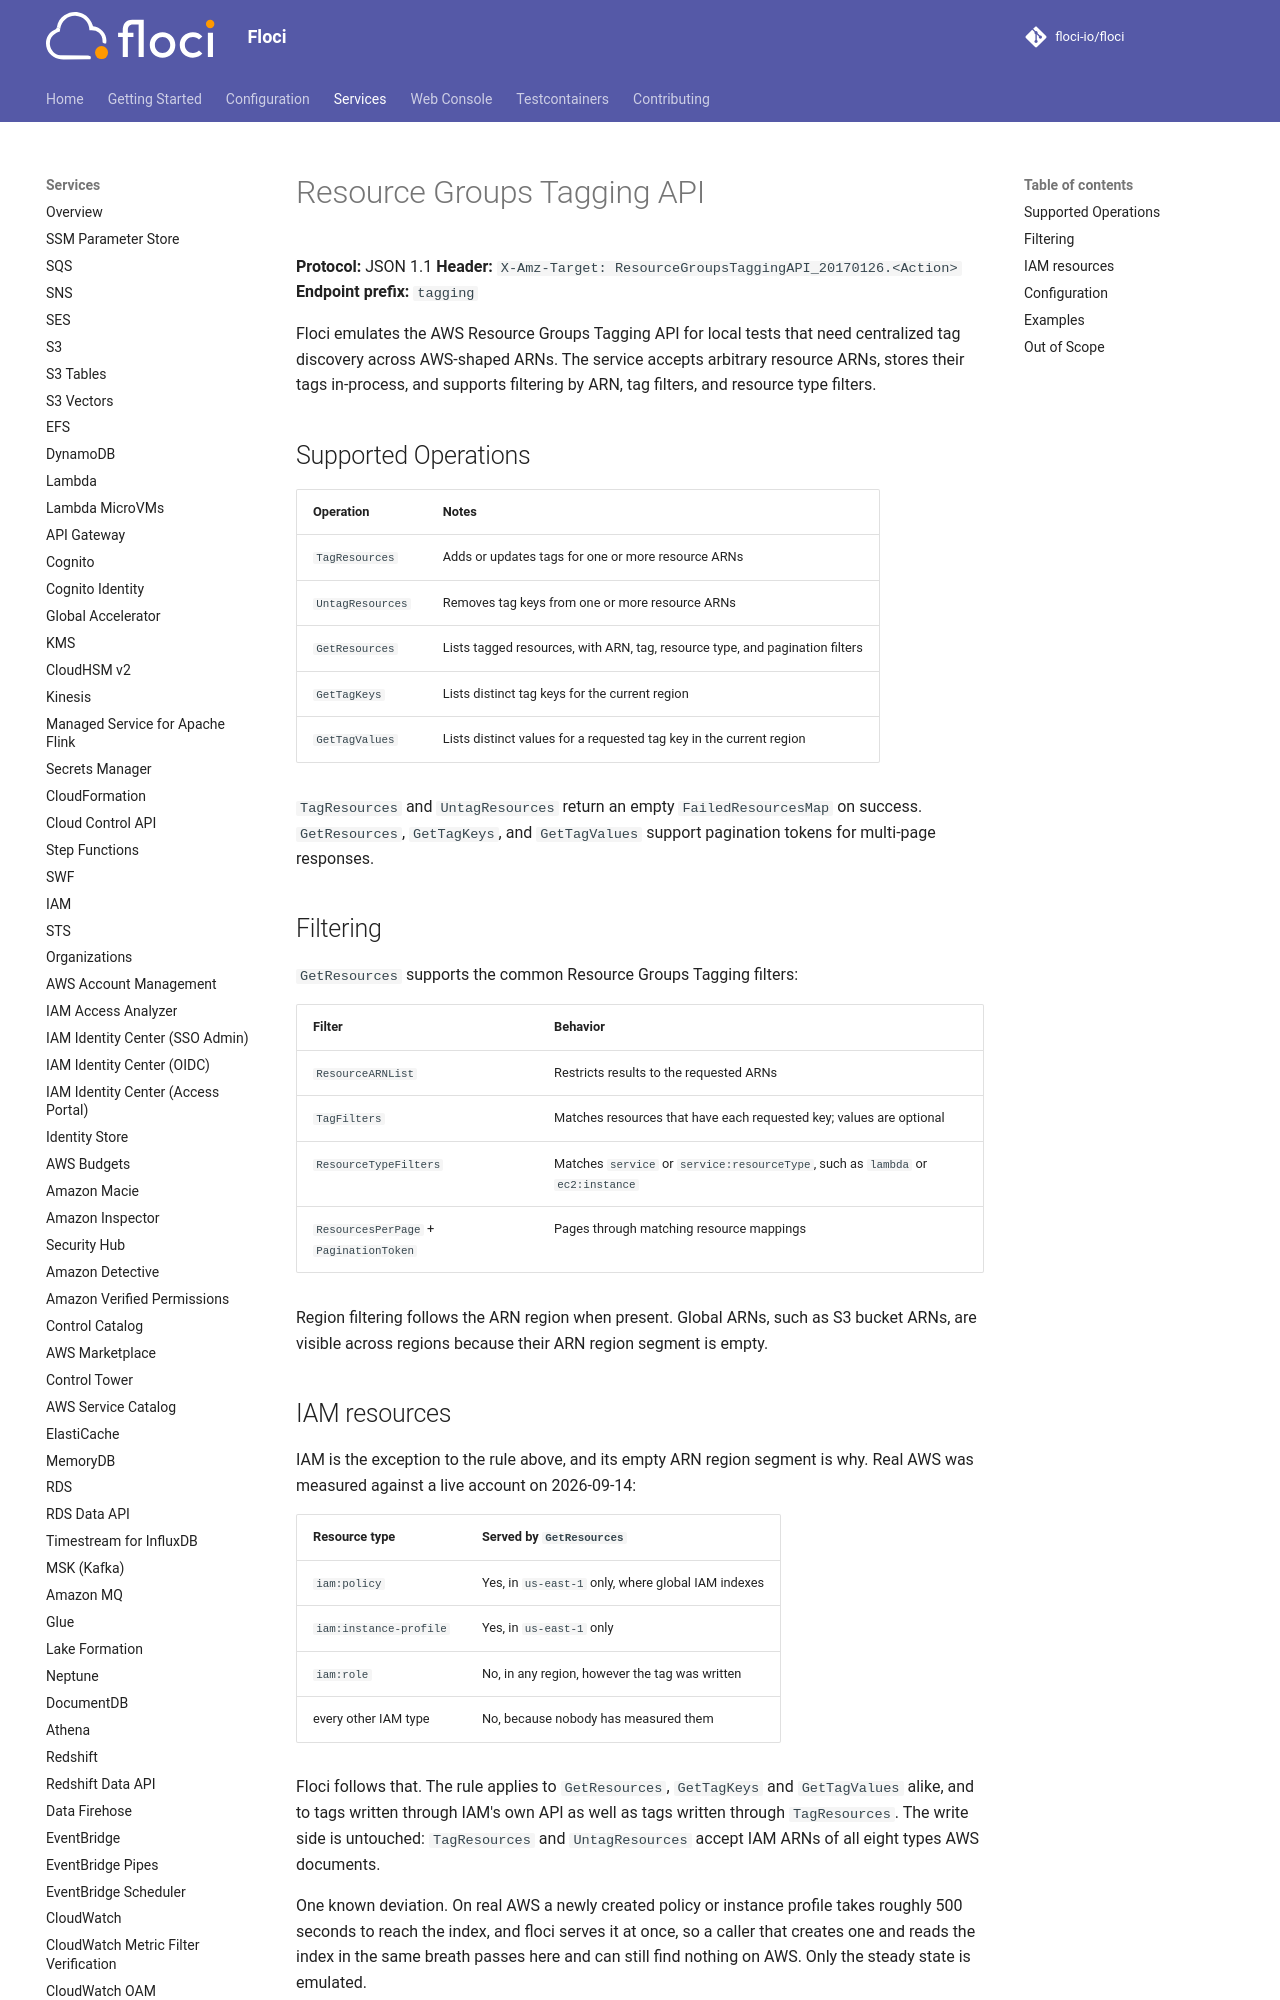

repository: lex00/floci · page: services/resource-groups-tagging/index.html · generator: mkdocs

# Resource Groups Tagging API

**Protocol:** JSON 1.1
**Header:** `X-Amz-Target: ResourceGroupsTaggingAPI_20170126.<Action>`
**Endpoint prefix:** `tagging`

Floci emulates the AWS Resource Groups Tagging API for local tests that need
centralized tag discovery across AWS-shaped ARNs. The service accepts arbitrary
resource ARNs, stores their tags in-process, and supports filtering by ARN, tag
filters, and resource type filters.

## Supported Operations

| Operation | Notes |
|-----------|-------|
| `TagResources` | Adds or updates tags for one or more resource ARNs |
| `UntagResources` | Removes tag keys from one or more resource ARNs |
| `GetResources` | Lists tagged resources, with ARN, tag, resource type, and pagination filters |
| `GetTagKeys` | Lists distinct tag keys for the current region |
| `GetTagValues` | Lists distinct values for a requested tag key in the current region |

`TagResources` and `UntagResources` return an empty `FailedResourcesMap` on
success. `GetResources`, `GetTagKeys`, and `GetTagValues` support pagination
tokens for multi-page responses.

## Filtering

`GetResources` supports the common Resource Groups Tagging filters:

| Filter | Behavior |
|--------|----------|
| `ResourceARNList` | Restricts results to the requested ARNs |
| `TagFilters` | Matches resources that have each requested key; values are optional |
| `ResourceTypeFilters` | Matches `service` or `service:resourceType`, such as `lambda` or `ec2:instance` |
| `ResourcesPerPage` + `PaginationToken` | Pages through matching resource mappings |

Region filtering follows the ARN region when present. Global ARNs, such as S3
bucket ARNs, are visible across regions because their ARN region segment is
empty.
